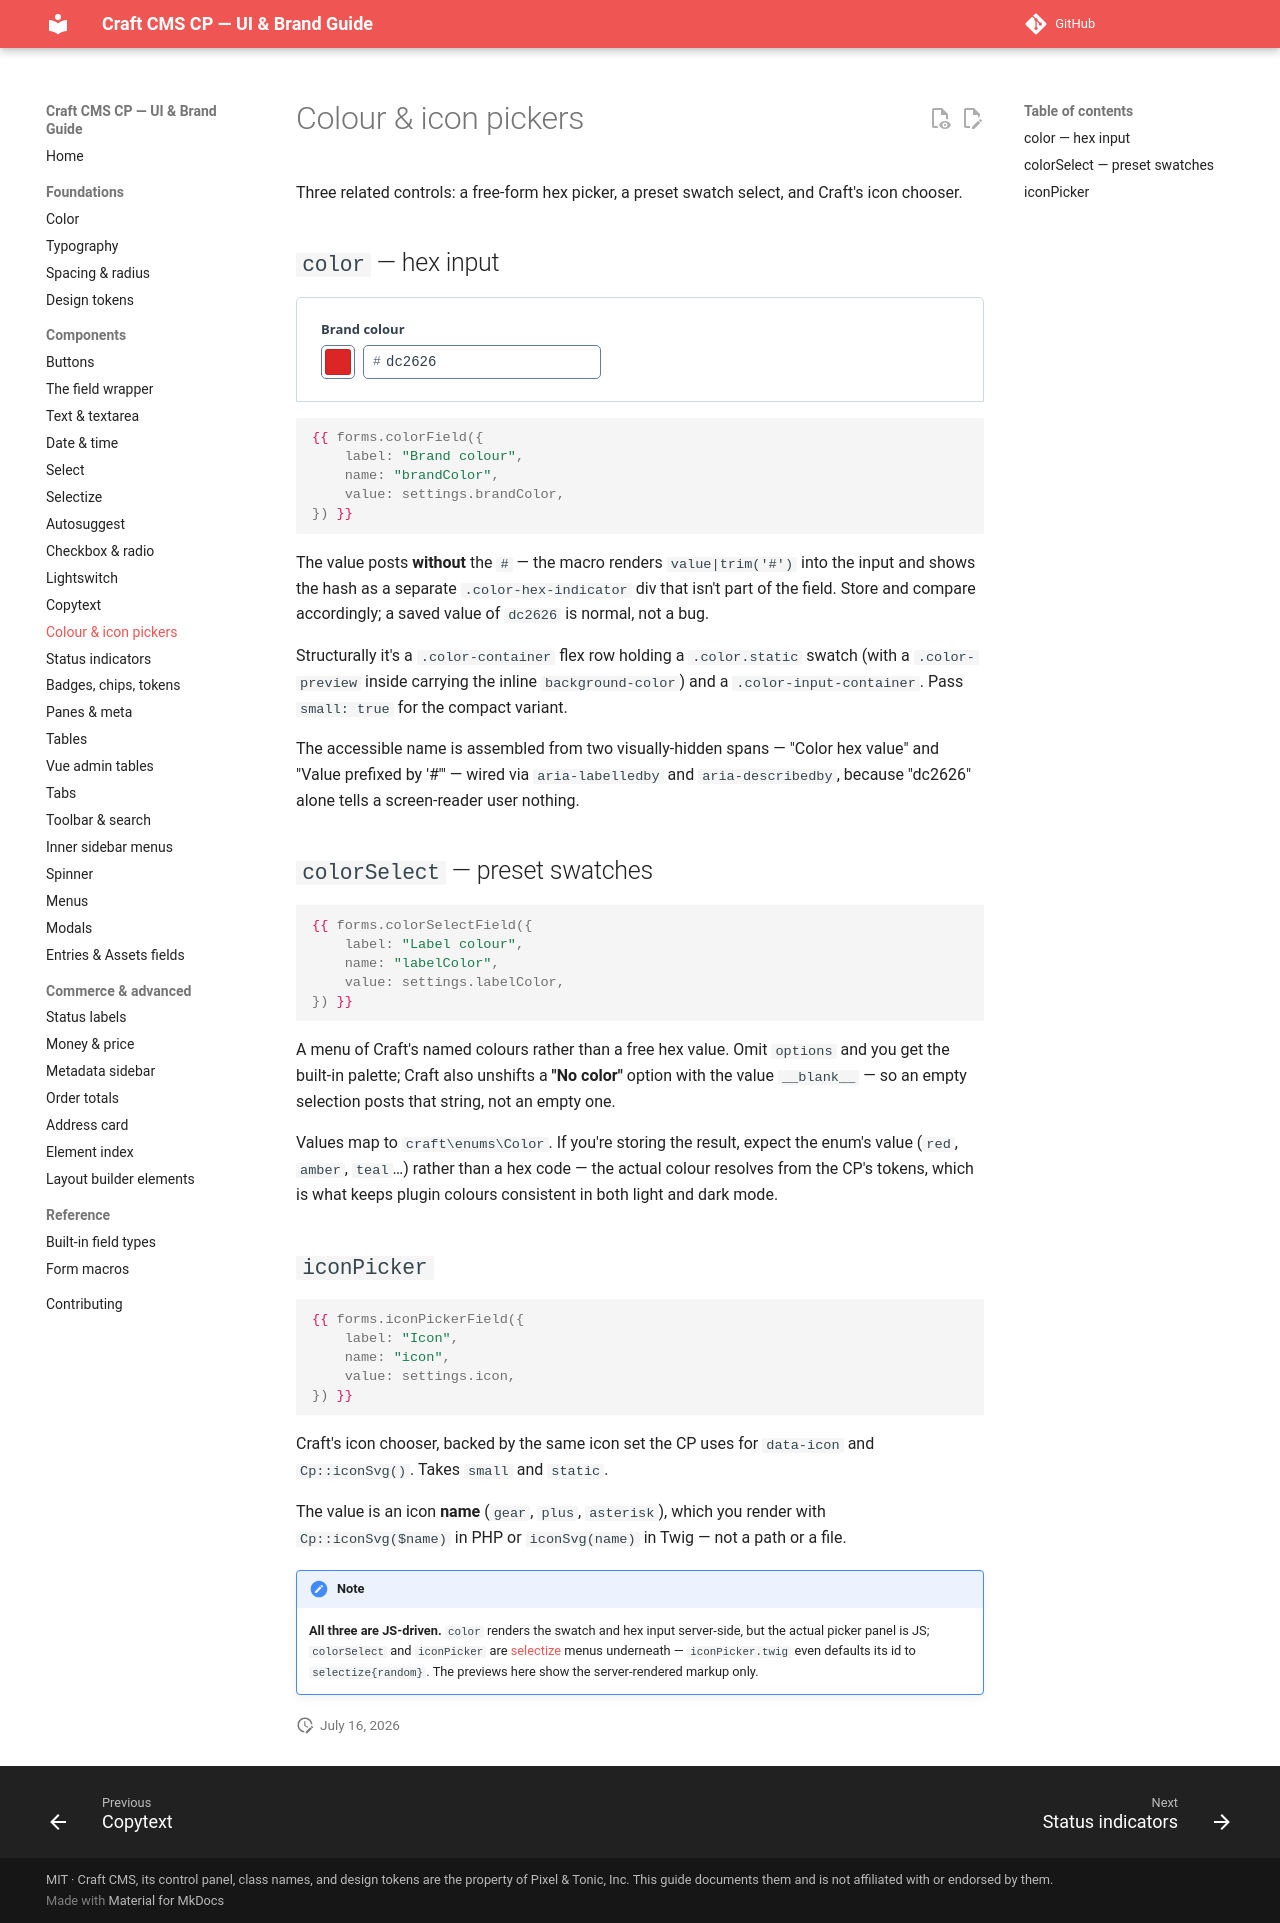

repository: john-henry/craft-cp-ui-guide · page: components/pickers/index.html · generator: mkdocs

# Colour & icon pickers

Three related controls: a free-form hex picker, a preset swatch select, and Craft's icon
chooser.

## `color` — hex input

<div class="cp-demo" markdown="0">
<div class="demo">
<div class="field" style="max-width:280px">
<div class="heading"><label id="demo-color-label" for="demo-color">Brand colour</label></div>
<div class="input ltr">
<div class="flex flex-nowrap color-container" id="demo-color-container">
<div class="color static"><div class="color-preview" style="background-color:#dc2626"></div></div>
<div class="color-input-container">
<div class="color-hex-indicator light code" aria-hidden="true">#</div>
<input class="text color-input" id="demo-color" size="10" type="text" value="dc2626"/>
</div>
</div>
</div>
</div>
</div>
</div>

```twig
{{ forms.colorField({
    label: "Brand colour",
    name: "brandColor",
    value: settings.brandColor,
}) }}
```

The value posts **without** the `#` — the macro renders `value|trim('#')` into the input and
shows the hash as a separate `.color-hex-indicator` div that isn't part of the field. Store and
compare accordingly; a saved value of `dc2626` is normal, not a bug.

Structurally it's a `.color-container` flex row holding a `.color.static` swatch (with a
`.color-preview` inside carrying the inline `background-color`) and a `.color-input-container`.
Pass `small: true` for the compact variant.

The accessible name is assembled from two visually-hidden spans — "Color hex value" and "Value
prefixed by '#'" — wired via `aria-labelledby` and `aria-describedby`, because "dc2626" alone
tells a screen-reader user nothing.

## `colorSelect` — preset swatches

```twig
{{ forms.colorSelectField({
    label: "Label colour",
    name: "labelColor",
    value: settings.labelColor,
}) }}
```

A menu of Craft's named colours rather than a free hex value. Omit `options` and you get the
built-in palette; Craft also unshifts a **"No color"** option with the value `__blank__` — so an
empty selection posts that string, not an empty one.

Values map to `craft\enums\Color`. If you're storing the result, expect the enum's value (`red`,
`amber`, `teal`…) rather than a hex code — the actual colour resolves from the CP's tokens, which
is what keeps plugin colours consistent in both light and dark mode.

## `iconPicker`

```twig
{{ forms.iconPickerField({
    label: "Icon",
    name: "icon",
    value: settings.icon,
}) }}
```

Craft's icon chooser, backed by the same icon set the CP uses for `data-icon` and
`Cp::iconSvg()`. Takes `small` and `static`.

The value is an icon **name** (`gear`, `plus`, `asterisk`), which you render with
`Cp::iconSvg($name)` in PHP or `iconSvg(name)` in Twig — not a path or a file.

!!! note
    **All three are JS-driven.** `color` renders the swatch and hex input server-side, but the
    actual picker panel is JS; `colorSelect` and `iconPicker` are [selectize](selectize.md)
    menus underneath — `iconPicker.twig` even defaults its id to `selectize{random}`. The
    previews here show the server-rendered markup only.
